Run: headless pygame with SDL's dummy video driver; simulated clock (each Clock.tick advances the game by its frame time, no real sleeping); random seed 0; keys injected as events and as key.get_pressed() state; mouse plan: one left click at the window centre at the start of phase 2, then a move to the lower-right quarter at the start of phase 3.
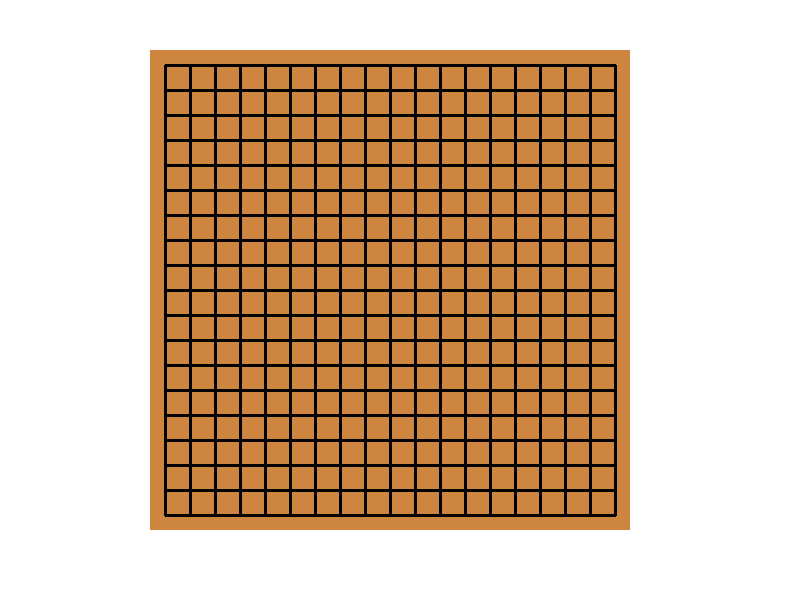
Frame 1 of 4 · flips 1–60 · no input
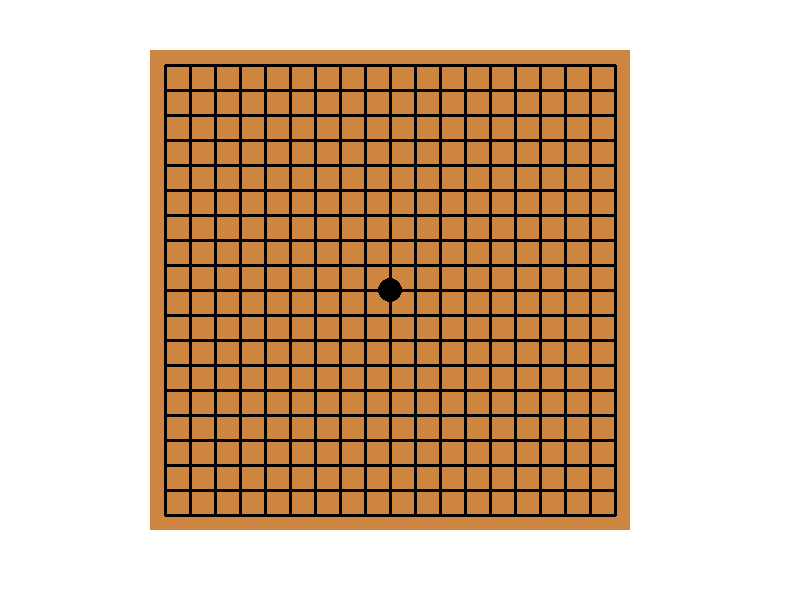
Frame 2 of 4 · flips 61–180 · clicked the window centre · tapped SPACE, RETURN · held RIGHT (→), D
Frame 3 of 4 · flips 181–300 · moved the mouse to the lower-right quarter · held DOWN (↓), S · screen unchanged from frame 2, image omitted
Frame 4 of 4 · flips 301–420 · held LEFT (←), A, UP (↑), W · screen unchanged from frame 3, image omitted

The pygame program that drew these frames:

import pygame


pygame.init()
display_size = (800, 600)
display = pygame.display.set_mode(display_size)
pygame.display.set_caption('GO')
clock = pygame.time.Clock()
make_jump = False
turn = True


class Board:

    def __init__(self, size):
        self.size = size
        self.board = [['blank' for i in range(size)] for j in range(size)]


def rungame():
    go_board = Board(19)
    game = True
    while game:
        for event in pygame.event.get():
            if event.type == pygame.QUIT:
                pygame.quit()
                quit()
        display.fill((255, 255, 255))
        draw_board(go_board)
        click = pygame.mouse.get_pressed()
        if click[0] == 1:
            make_step(go_board)
        pygame.display.update()
        clock.tick(60)


def draw_board(go_board):
    pygame.draw.rect(display, (0xcd, 0x85, 0x3f),
                     (150, 50, 30 + 18 * 25, 30 + 18 * 25))
    for i in range(19):
        pygame.draw.line(display, (0, 0, 0),
                         (165 + 25 * i, 65), (165 + 25 * i, 515), 3)
        pygame.draw.line(display, (0, 0, 0),
                         (165, 65 + 25 * i), (615, 65 + 25 * i), 3)
    for i in range(19):
        for j in range(19):
            if go_board.board[i][j] == 'black':
                pygame.draw.circle(display, (0, 0, 0),
                                   (165 + 25 * i, 65 + 25 * j), 12)
            elif go_board.board[i][j] == 'white':
                pygame.draw.circle(display, (255, 255, 255),
                                   (165 + 25 * i, 65 + 25 * j), 12)


def make_step(go_board):
    global turn
    pos = pygame.mouse.get_pos()
    coord = find_coordinates(pos, go_board)
    if coord:
        if turn:
            go_board.board[coord[0]][coord[1]] = 'black'
        else:
            go_board.board[coord[0]][coord[1]] = 'white'
        turn = not turn


def find_coordinates(pos, go_board):
    if (pos[0] in range(160, 621)) and (pos[1] in range(60, 521)) and (
            pos[0] % 25 > 10 or pos[0] % 25 < 20) and (
            pos[1] % 25 > 10 or pos[1] % 25 < 20):
        coord = [(pos[0] - 160) // 25, (pos[1] - 60) // 25]
        if go_board.board[coord[0]][coord[1]] == 'blank':
            return coord
    return None


rungame()
